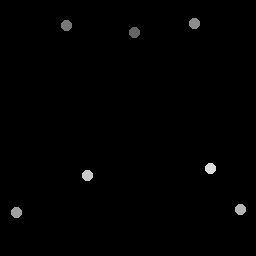

Values plotted in this chart, from the file beside it:
135, 33.25
67, 25.5
195, 23.75
17, 213
241, 210
88, 176
211, 169
